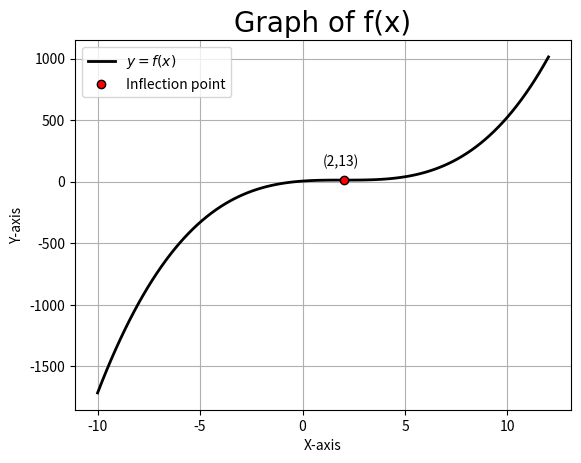

Write Python code to recreate this figure.
# ICSE 2019 CLASS 12
# Question 1(vi)
""" Problem Statement
Prove that the function f(x) = x^3 - 6x^2 + 12x + 5 is increasing on R
"""

import matplotlib.pyplot as plt
import numpy as np

# input parameters 
x = np.linspace(-10, 12, 100)

# The function y = x^3 - 6x^2 + 12x + 5
y = x*x*x - 6*x*x + 12*x + 5

# Plotting the function 
plt.plot(x, y, color="black", linestyle="-", linewidth=2, label='$y=f(x)$')

# Preparing to plot the inflection point:
x2 = 2
y2 = x2*x2*x2 - 6*x2*x2 + 12*x2 + 5

# Displaying the inflection point
plt.plot(x2, y2, color="none", marker='o', markersize=6, markerfacecolor='r', label='Inflection point')
plt.annotate("(2,13)", [1, 126])


plt.xlabel('X-axis')
plt.ylabel('Y-axis')
plt.title('Graph of f(x)', fontdict={'fontname': 'Comic Sans MS', 'fontsize': 20})
plt.grid()
plt.legend(loc='best')
# plt.savefig('mygraphss.png', dpi=200)
plt.show()
